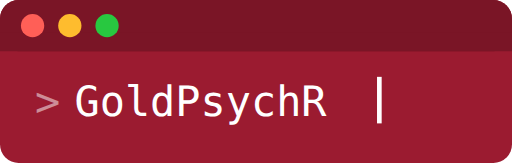
t = 0.00 s
t = 0.13 s: frame unchanged from t = 0.00 s, image omitted
t = 0.38 s: frame unchanged from t = 0.00 s, image omitted
t = 0.50 s: frame unchanged from t = 0.00 s, image omitted
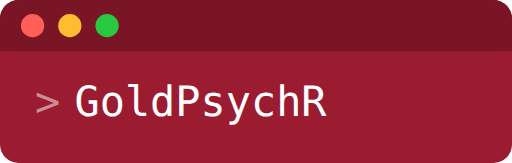
t = 0.63 s
t = 0.88 s: frame unchanged from t = 0.63 s, image omitted

The animated SVG that drew these frames (rendered in a browser with its animation timeline set to each time). Animation: 1 CSS @keyframes rule; one cycle of 1.00 s, repeats indefinitely.

<svg xmlns="http://www.w3.org/2000/svg" width="220" height="70" viewBox="0 0 220 70">
    <style>
        @keyframes blink {
            0%, 50% { opacity: 1; }
            51%, 100% { opacity: 0; }
        }
        .cursor { animation: blink 1s infinite; }
    </style>
    <rect x="0" y="0" width="220" height="70" rx="8" fill="#9B1B30"/>
    <rect x="0" y="0" width="220" height="22" rx="8" fill="#7a1526"/>
    <rect x="0" y="14" width="220" height="8" fill="#7a1526"/>
    <circle cx="14" cy="11" r="5" fill="#ff5f57"/>
    <circle cx="30" cy="11" r="5" fill="#febc2e"/>
    <circle cx="46" cy="11" r="5" fill="#28c840"/>
    <text x="15" y="50" font-family="ui-monospace, 'SF Mono', Menlo, Monaco, monospace" font-size="18" fill="rgba(255,255,255,0.5)">&gt;</text>
    <text x="32" y="50" font-family="ui-monospace, 'SF Mono', Menlo, Monaco, monospace" font-size="18" fill="#ffffff">GoldPsychR</text>
    <rect x="162" y="33" width="2" height="20" fill="#ffffff" class="cursor"/>
</svg>